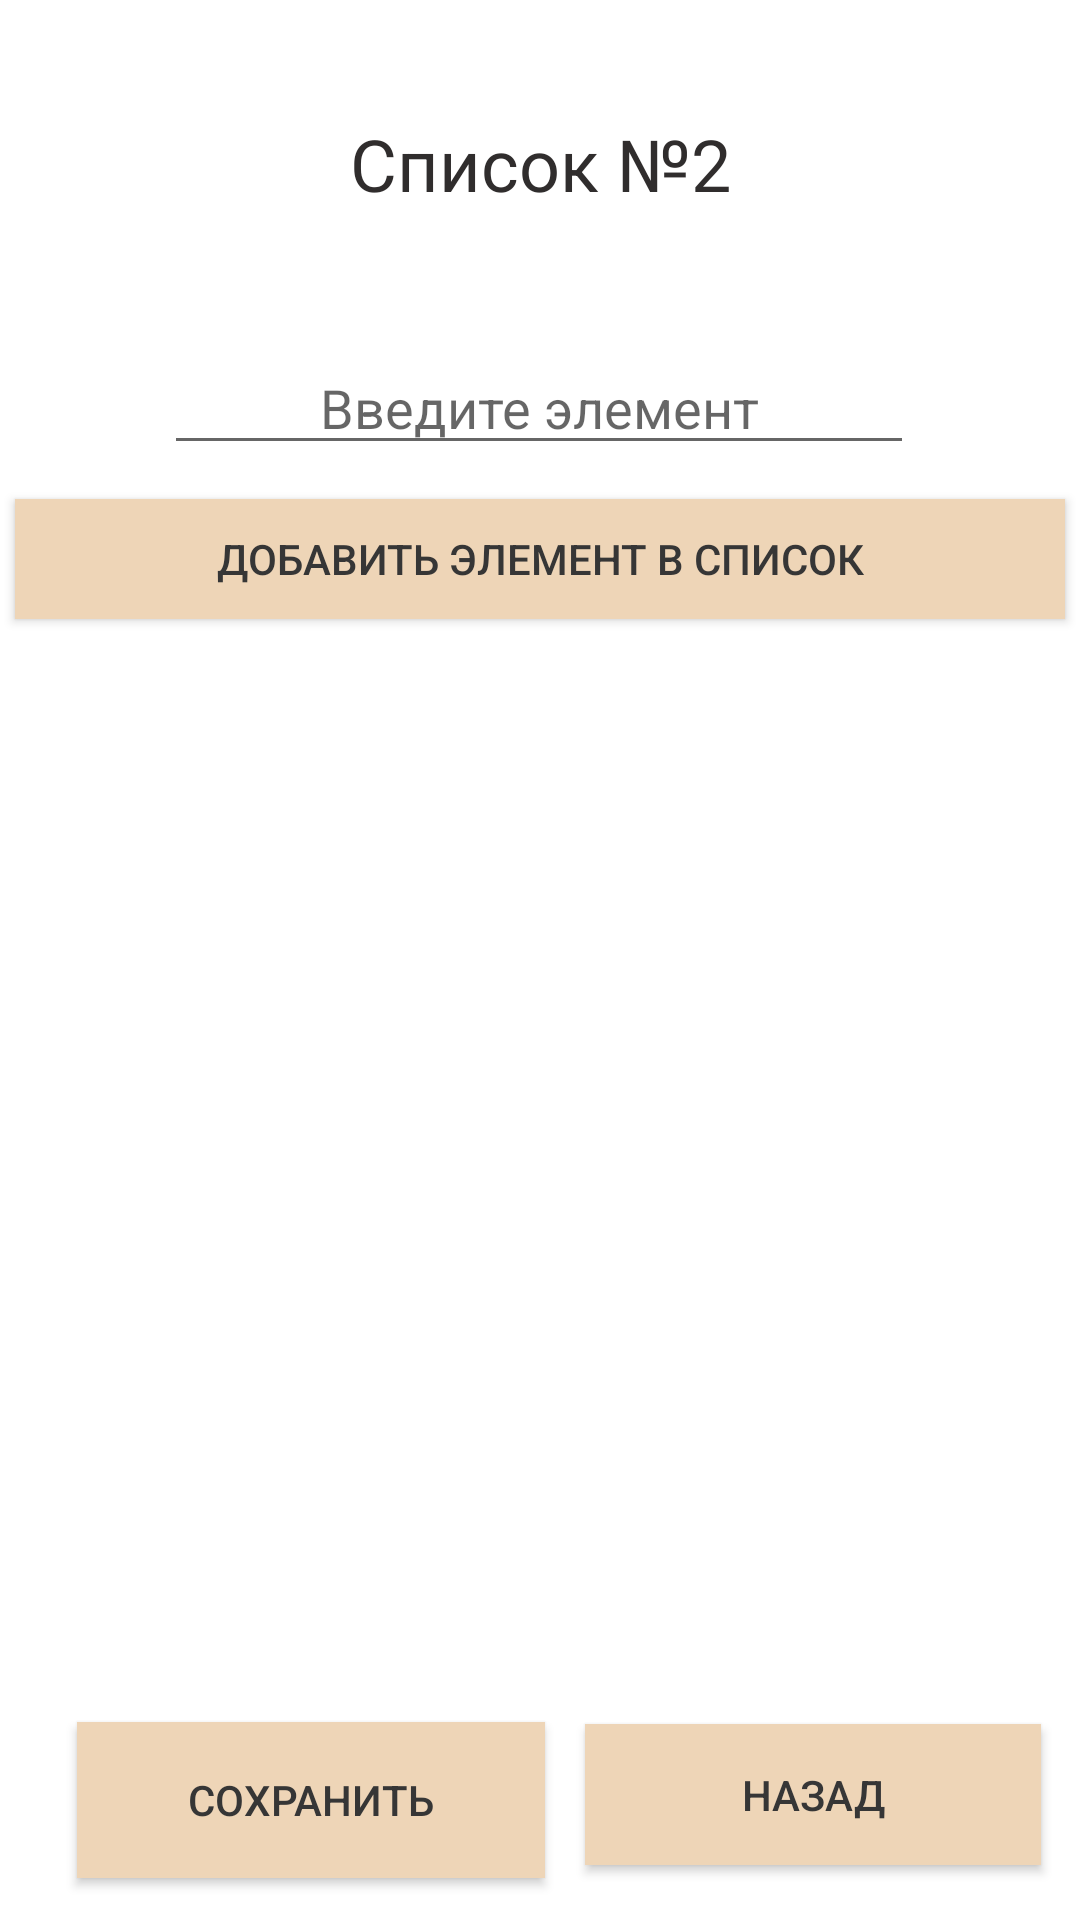

Android layout source for this screen:
<!-- AndroidManifest.xml: application theme Theme.New_Events -->
<!-- res/layout/activity_spiski2.xml -->
<?xml version="1.0" encoding="utf-8"?>
<androidx.constraintlayout.widget.ConstraintLayout xmlns:android="http://schemas.android.com/apk/res/android"
    xmlns:app="http://schemas.android.com/apk/res-auto"
    xmlns:tools="http://schemas.android.com/tools"
    android:layout_width="match_parent"
    android:layout_height="match_parent"
    tools:context=".Spiski2">

    <androidx.appcompat.widget.AppCompatButton
        android:id="@+id/button1_2"
        android:background="#EED5B7"
        android:textColor="#363636"
        android:layout_width="350dp"
        android:layout_height="40dp"
        android:layout_centerHorizontal="true"
        android:text="Добавить элемент в список"
        app:layout_constraintBottom_toBottomOf="parent"
        app:layout_constraintEnd_toEndOf="parent"
        app:layout_constraintHorizontal_bias="0.496"
        app:layout_constraintStart_toStartOf="parent"
        app:layout_constraintTop_toTopOf="parent"
        app:layout_constraintVertical_bias="0.277" />

    <androidx.appcompat.widget.AppCompatButton
        android:id="@+id/button2_2"
        android:background="#EED5B7"
        android:textColor="#363636"
        android:layout_width="156dp"
        android:layout_height="52dp"
        android:layout_centerHorizontal="true"
        android:text="Сохранить"
        app:layout_constraintBottom_toBottomOf="parent"
        app:layout_constraintEnd_toEndOf="parent"
        app:layout_constraintHorizontal_bias="0.125"
        app:layout_constraintStart_toStartOf="parent"
        app:layout_constraintTop_toTopOf="parent"
        app:layout_constraintVertical_bias="0.976" />

    <androidx.appcompat.widget.AppCompatButton
        android:id="@+id/button3_2"
        android:background="#EED5B7"
        android:textColor="#363636"
        android:layout_width="152dp"
        android:layout_height="47dp"
        android:layout_centerHorizontal="true"
        android:onClick="button2_3"
        android:text="Назад"
        app:layout_constraintBottom_toBottomOf="parent"
        app:layout_constraintEnd_toEndOf="parent"
        app:layout_constraintHorizontal_bias="0.938"
        app:layout_constraintStart_toStartOf="parent"
        app:layout_constraintTop_toTopOf="parent"
        app:layout_constraintVertical_bias="0.969" />

    <EditText
        android:id="@+id/vvod_2"
        android:layout_width="250dp"
        android:layout_height="40dp"
        android:layout_alignParentTop="true"
        android:layout_centerHorizontal="true"
        android:layout_marginTop="26dp"
        android:ems="10"
        android:hint="Введите элемент"
        android:textAlignment="center"
        app:layout_constraintBottom_toBottomOf="parent"
        app:layout_constraintEnd_toEndOf="parent"
        app:layout_constraintHorizontal_bias="0.497"
        app:layout_constraintStart_toStartOf="parent"
        app:layout_constraintTop_toTopOf="parent"
        app:layout_constraintVertical_bias="0.155" />

    <ListView
        android:id="@+id/spisok2"
        android:layout_width="match_parent"
        android:layout_height="wrap_content"
        android:layout_below="@+id/button1_2"
        android:layout_centerHorizontal="true"
        app:layout_constraintBottom_toBottomOf="parent"
        app:layout_constraintEnd_toEndOf="parent"
        app:layout_constraintHorizontal_bias="0.0"
        app:layout_constraintStart_toStartOf="parent"
        app:layout_constraintTop_toTopOf="parent"
        app:layout_constraintVertical_bias="0.402"></ListView>

    <TextView
        android:id="@+id/text_spisok2"
        android:layout_width="175dp"
        android:layout_height="40dp"
        android:text="Список №2"
        android:textAlignment="center"
        android:textColor="#302D2D"
        android:textSize="24sp"
        app:layout_constraintBottom_toBottomOf="parent"
        app:layout_constraintEnd_toEndOf="parent"
        app:layout_constraintStart_toStartOf="parent"
        app:layout_constraintTop_toTopOf="parent"
        app:layout_constraintVertical_bias="0.064" />

    </androidx.constraintlayout.widget.ConstraintLayout>
<!-- resources referenced by this layout -->
<resources>
  <style name="Theme.New_Events" parent="Theme.MaterialComponents.DayNight.DarkActionBar">
          
          <item name="colorPrimary">@color/purple_500</item>
          <item name="colorPrimaryVariant">@color/purple_700</item>
          <item name="colorOnPrimary">@color/white</item>
          
          <item name="colorSecondary">@color/teal_200</item>
          <item name="colorSecondaryVariant">@color/teal_700</item>
          <item name="colorOnSecondary">@color/black</item>
          
          <item name="android:statusBarColor">?attr/colorPrimaryVariant</item>
          
      </style>
  <color name="purple_500">#FFE4B5</color>
  <color name="purple_700">#FFE4B5</color>
  <color name="white">#FF000000</color>
  <color name="teal_200">#999085</color>
  <color name="teal_700">#999085</color>
  <color name="black">#FF000000</color>
</resources>
